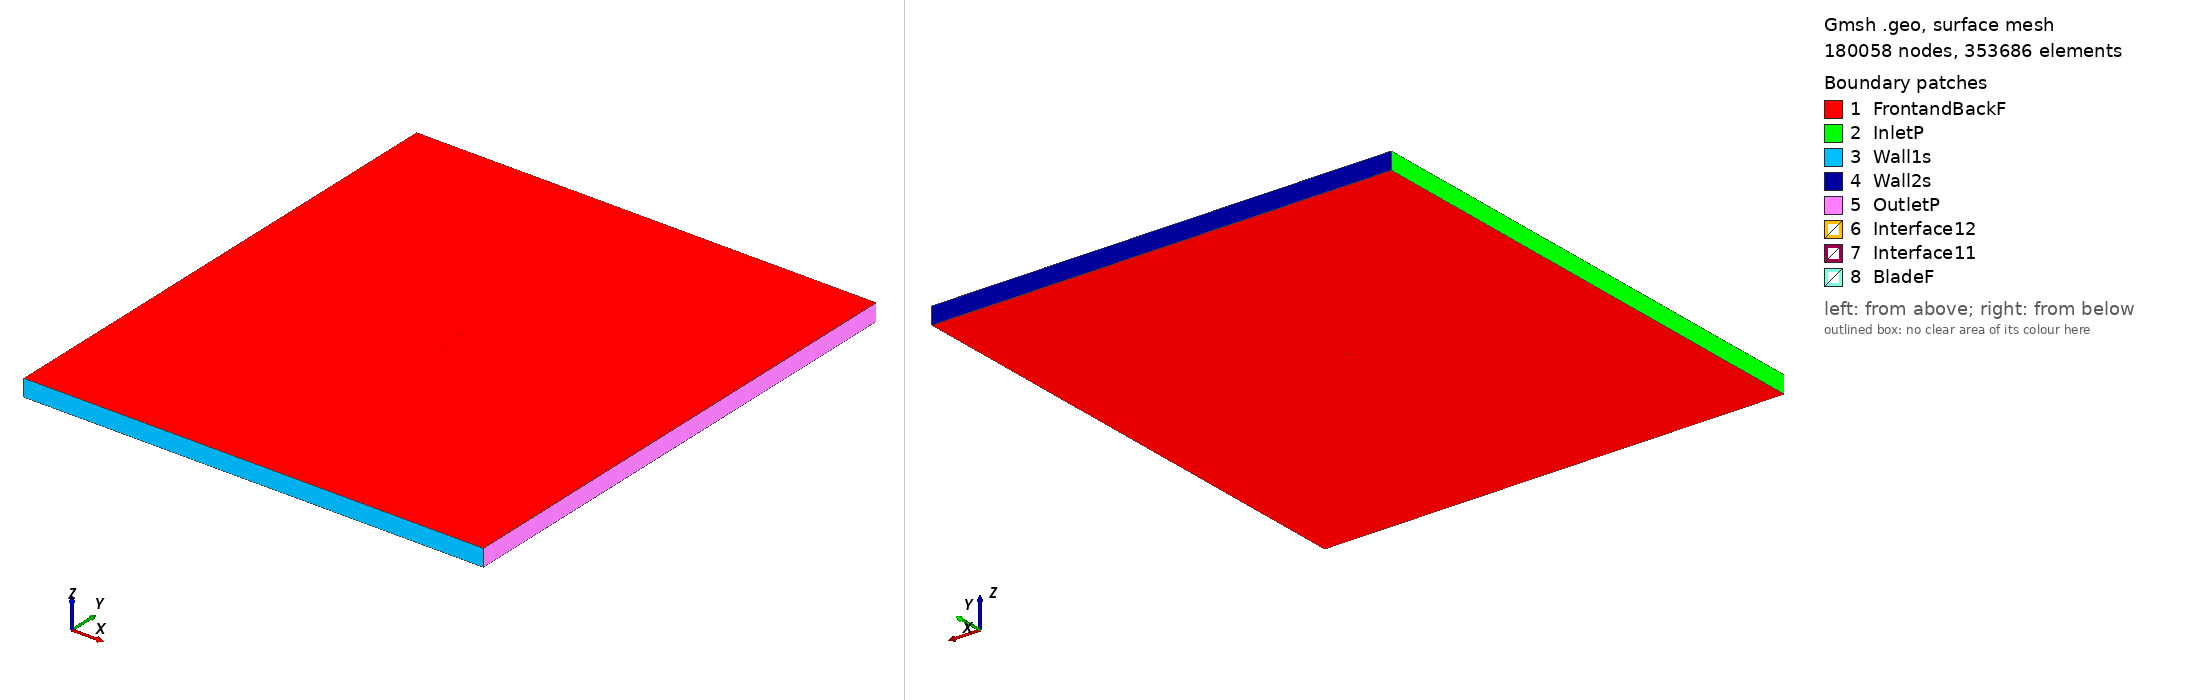

Gmsh geometry script, surface-meshed: 180058 nodes, 353686 surface elements. Boundary patches (legend numbers): 1 FrontandBackF, 2 InletP, 3 Wall1s, 4 Wall2s, 5 OutletP, 6 Interface12, 7 Interface11, 8 BladeF. Left view from above one corner, right view from below the opposite corner. Legend entries are the model's physical surfaces. The drawing asked Gmsh for element sizes between 1% and 20% of the model's largest extent; the script's own settings can give other sizes.

=== hh02_tsr2_4.5842_aoa_1.3216.geo (drawn) ===
SetFactory("OpenCASCADE");

Point(1) = {0.074989, 0.742954, 0, 1.0};
Point(2) = {0.069415, 0.741890, 0, 1.0};
Point(3) = {0.060883, 0.740463, 0, 1.0};
Point(4) = {0.052350, 0.739016, 0, 1.0};
Point(5) = {0.043818, 0.737613, 0, 1.0};
Point(6) = {0.035291, 0.736399, 0, 1.0};
Point(7) = {0.026768, 0.735377, 0, 1.0};
Point(8) = {0.018249, 0.734532, 0, 1.0};
Point(9) = {0.009734, 0.733871, 0, 1.0};
Point(10) = {0.001224, 0.733417, 0, 1.0};
Point(11) = {-0.007281, 0.733189, 0, 1.0};
Point(12) = {-0.015780, 0.733199, 0, 1.0};
Point(13) = {-0.024274, 0.733415, 0, 1.0};
Point(14) = {-0.032764, 0.733832, 0, 1.0};
Point(15) = {-0.041248, 0.734503, 0, 1.0};
Point(16) = {-0.049724, 0.735549, 0, 1.0};
Point(17) = {-0.053957, 0.736259, 0, 1.0};
Point(18) = {-0.058187, 0.737131, 0, 1.0};
Point(19) = {-0.061567, 0.737990, 0, 1.0};
Point(20) = {-0.064099, 0.738755, 0, 1.0};
Point(21) = {-0.066628, 0.739658, 0, 1.0};
Point(22) = {-0.069152, 0.740755, 0, 1.0};
Point(23) = {-0.070832, 0.741641, 0, 1.0};
Point(24) = {-0.071670, 0.742160, 0, 1.0};
Point(25) = {-0.072339, 0.742620, 0, 1.0};
Point(26) = {-0.072924, 0.743072, 0, 1.0};
Point(27) = {-0.073340, 0.743434, 0, 1.0};
Point(28) = {-0.073673, 0.743753, 0, 1.0};
Point(29) = {-0.073922, 0.744015, 0, 1.0};
Point(30) = {-0.074170, 0.744305, 0, 1.0};
Point(31) = {-0.074418, 0.744633, 0, 1.0};
Point(32) = {-0.074664, 0.745022, 0, 1.0};
Point(33) = {-0.074826, 0.745347, 0, 1.0};
Point(34) = {-0.074906, 0.745556, 0, 1.0};
Point(35) = {-0.074980, 0.746039, 0, 1.0};
Point(36) = {-0.074884, 0.746519, 0, 1.0};
Point(37) = {-0.074795, 0.746694, 0, 1.0};
Point(38) = {-0.074619, 0.746935, 0, 1.0};
Point(39) = {-0.074359, 0.747185, 0, 1.0};
Point(40) = {-0.074099, 0.747378, 0, 1.0};
Point(41) = {-0.073841, 0.747534, 0, 1.0};
Point(42) = {-0.073583, 0.747669, 0, 1.0};
Point(43) = {-0.073239, 0.747821, 0, 1.0};
Point(44) = {-0.072810, 0.747981, 0, 1.0};
Point(45) = {-0.072211, 0.748168, 0, 1.0};
Point(46) = {-0.071527, 0.748346, 0, 1.0};
Point(47) = {-0.070673, 0.748530, 0, 1.0};
Point(48) = {-0.068966, 0.748814, 0, 1.0};
Point(49) = {-0.066409, 0.749144, 0, 1.0};
Point(50) = {-0.063853, 0.749398, 0, 1.0};
Point(51) = {-0.061299, 0.749592, 0, 1.0};
Point(52) = {-0.057895, 0.749779, 0, 1.0};
Point(53) = {-0.053642, 0.749924, 0, 1.0};
Point(54) = {-0.049390, 0.749996, 0, 1.0};
Point(55) = {-0.040891, 0.750000, 0, 1.0};
Point(56) = {-0.032394, 0.749889, 0, 1.0};
Point(57) = {-0.023899, 0.749678, 0, 1.0};
Point(58) = {-0.015407, 0.749347, 0, 1.0};
Point(59) = {-0.006918, 0.748888, 0, 1.0};
Point(60) = {0.001568, 0.748313, 0, 1.0};
Point(61) = {0.010052, 0.747653, 0, 1.0};
Point(62) = {0.018535, 0.746936, 0, 1.0};
Point(63) = {0.027018, 0.746205, 0, 1.0};
Point(64) = {0.035501, 0.745489, 0, 1.0};
Point(65) = {0.043987, 0.744912, 0, 1.0};
Point(66) = {0.052478, 0.744545, 0, 1.0};
Point(67) = {0.060974, 0.744413, 0, 1.0};
Point(68) = {0.069473, 0.744379, 0, 1.0};
Point(69) = {0.075023, 0.744436, 0, 1.0};
Point(70) = {-0.074989, -0.742954, 0, 1.0};
Point(71) = {-0.069415, -0.741890, 0, 1.0};
Point(72) = {-0.060883, -0.740463, 0, 1.0};
Point(73) = {-0.052350, -0.739016, 0, 1.0};
Point(74) = {-0.043818, -0.737613, 0, 1.0};
Point(75) = {-0.035291, -0.736399, 0, 1.0};
Point(76) = {-0.026768, -0.735377, 0, 1.0};
Point(77) = {-0.018249, -0.734532, 0, 1.0};
Point(78) = {-0.009734, -0.733871, 0, 1.0};
Point(79) = {-0.001224, -0.733417, 0, 1.0};
Point(80) = {0.007281, -0.733189, 0, 1.0};
Point(81) = {0.015780, -0.733199, 0, 1.0};
Point(82) = {0.024274, -0.733415, 0, 1.0};
Point(83) = {0.032764, -0.733832, 0, 1.0};
Point(84) = {0.041248, -0.734503, 0, 1.0};
Point(85) = {0.049724, -0.735549, 0, 1.0};
Point(86) = {0.053957, -0.736259, 0, 1.0};
Point(87) = {0.058187, -0.737131, 0, 1.0};
Point(88) = {0.061567, -0.737990, 0, 1.0};
Point(89) = {0.064099, -0.738755, 0, 1.0};
Point(90) = {0.066628, -0.739658, 0, 1.0};
Point(91) = {0.069152, -0.740755, 0, 1.0};
Point(92) = {0.070832, -0.741641, 0, 1.0};
Point(93) = {0.071670, -0.742160, 0, 1.0};
Point(94) = {0.072339, -0.742620, 0, 1.0};
Point(95) = {0.072924, -0.743072, 0, 1.0};
Point(96) = {0.073340, -0.743434, 0, 1.0};
Point(97) = {0.073673, -0.743753, 0, 1.0};
Point(98) = {0.073922, -0.744015, 0, 1.0};
Point(99) = {0.074170, -0.744305, 0, 1.0};
Point(100) = {0.074418, -0.744633, 0, 1.0};
Point(101) = {0.074664, -0.745022, 0, 1.0};
Point(102) = {0.074826, -0.745347, 0, 1.0};
Point(103) = {0.074906, -0.745556, 0, 1.0};
Point(104) = {0.074980, -0.746039, 0, 1.0};
Point(105) = {0.074884, -0.746519, 0, 1.0};
Point(106) = {0.074795, -0.746694, 0, 1.0};
Point(107) = {0.074619, -0.746935, 0, 1.0};
Point(108) = {0.074359, -0.747185, 0, 1.0};
Point(109) = {0.074099, -0.747378, 0, 1.0};
Point(110) = {0.073841, -0.747534, 0, 1.0};
Point(111) = {0.073583, -0.747669, 0, 1.0};
Point(112) = {0.073239, -0.747821, 0, 1.0};
Point(113) = {0.072810, -0.747981, 0, 1.0};
Point(114) = {0.072211, -0.748168, 0, 1.0};
Point(115) = {0.071527, -0.748346, 0, 1.0};
Point(116) = {0.070673, -0.748530, 0, 1.0};
Point(117) = {0.068966, -0.748814, 0, 1.0};
Point(118) = {0.066409, -0.749144, 0, 1.0};
Point(119) = {0.063853, -0.749398, 0, 1.0};
Point(120) = {0.061299, -0.749592, 0, 1.0};
Point(121) = {0.057895, -0.749779, 0, 1.0};
Point(122) = {0.053642, -0.749924, 0, 1.0};
Point(123) = {0.049390, -0.749996, 0, 1.0};
Point(124) = {0.040891, -0.750000, 0, 1.0};
Point(125) = {0.032394, -0.749889, 0, 1.0};
Point(126) = {0.023899, -0.749678, 0, 1.0};
Point(127) = {0.015407, -0.749347, 0, 1.0};
Point(128) = {0.006918, -0.748888, 0, 1.0};
Point(129) = {-0.001568, -0.748313, 0, 1.0};
Point(130) = {-0.010052, -0.747653, 0, 1.0};
Point(131) = {-0.018535, -0.746936, 0, 1.0};
Point(132) = {-0.027018, -0.746205, 0, 1.0};
Point(133) = {-0.035501, -0.745489, 0, 1.0};
Point(134) = {-0.043987, -0.744912, 0, 1.0};
Point(135) = {-0.052478, -0.744545, 0, 1.0};
Point(136) = {-0.060974, -0.744413, 0, 1.0};
Point(137) = {-0.069473, -0.744379, 0, 1.0};
Point(138) = {-0.075023, -0.744436, 0, 1.0};

// Lines: first blade (splines 1-4)
Spline(1) = {1:14};
Spline(2) = {14:56};
Spline(3) = {56:69};
Spline(4) = {69,1};

// Lines: second blade (splines 5-8)
Spline(5) = {70:83};
Spline(6) = {83:125};
Spline(7) = {125:138};
Spline(8) = {138,70};

// Outer domain (points 20001-4 and lines)
Point(139) = {-13.50000000, -15.00000000, 0, 1.0};
Point(140) = {-13.50000000, 15.00000000, 0, 1.0};
Point(141) = {13.50000000, 15.00000000, 0, 1.0};
Point(142) = {13.50000000, -15.00000000, 0, 1.0};
Line(11) = {139, 140};
Line(12) = {140, 141};
Line(13) = {141, 142};
Line(14) = {139, 142};

// Interface (between moving and stationary domain) (circles)
Circle(9) = {0, 0, 0, 0.80000000, 0, 2*Pi};
Circle(10) = {0, 0, 0, 0.80000000, 0, 2*Pi};

// Loops collect Lines/Splines/etc (blade1, blade2, domain, first circle)
Line Loop(1) = {1:4};
Line Loop(2) = {5:8};
Line Loop(3) = {11,12,13,-14};
Line Loop(4) = {9};

// BooleanDifference cuts out the circle/interface from the domain
Plane Surface(1) = {3};
Plane Surface(2) = {4};
BooleanDifference{ Surface{1}; Delete;}{ Surface{2}; Delete;}

// This one cuts out the blades from the inner circle/interface
Line Loop(6) = {10};
Plane Surface(5) = {6};
Plane Surface(6) = {1};
Plane Surface(7) = {2};
BooleanDifference{ Surface{5}; Delete;}{ Surface{6,7}; Delete;}

// extrude to 3rd dimension
Extrude {0, 0, 1} {Surface{1}; Surface{5}; Layers{1}; Recombine;}

// Physical Surfaces are the named boundaries (patches)
Physical Surface("Interface11") = {12};
Physical Surface("Interface12") = {10};

// sides of domain
Physical Surface("InletP") = {6};
Physical Surface("OutletP") = {9};

// top and bottom of domain
Physical Surface("Wall1s") = {7};
Physical Surface("Wall2s") = {8};

// Check FrontandBackF by ensuring there is nothing in the 3rd dimension
Physical Surface("FrontandBackF") = {1,11,5,21};
Physical Surface("BladeF") = {13:20};
Physical Volume("Turbine") = {2};
Physical Volume("Farfield") = {1};

// settings for airfoil boundary layer
Field[1] = BoundaryLayer;
Field[1].EdgesList = {1:8};
Field[1].hwall_n = 1e-3;
Field[1].thickness = 1.5e-2;
Field[1].ratio = 1.05;
Field[1].Quads = 1;
BoundaryLayer Field = 1;

// control points for mesh (blade and interface)
// floor((arc length / 1.5mm)/ 6) -> Transfinite Line
Transfinite Line {1,2,3,5,6,7} = 33 Using Progression 1;
Transfinite Line {4,8} = 2 Using Progression 1;
Transfinite Line {9, 15} = 800 Using Progression 1;

// For more information on gmsh syntax, visit http://gmsh.info/doc/texinfo/gmsh.html
